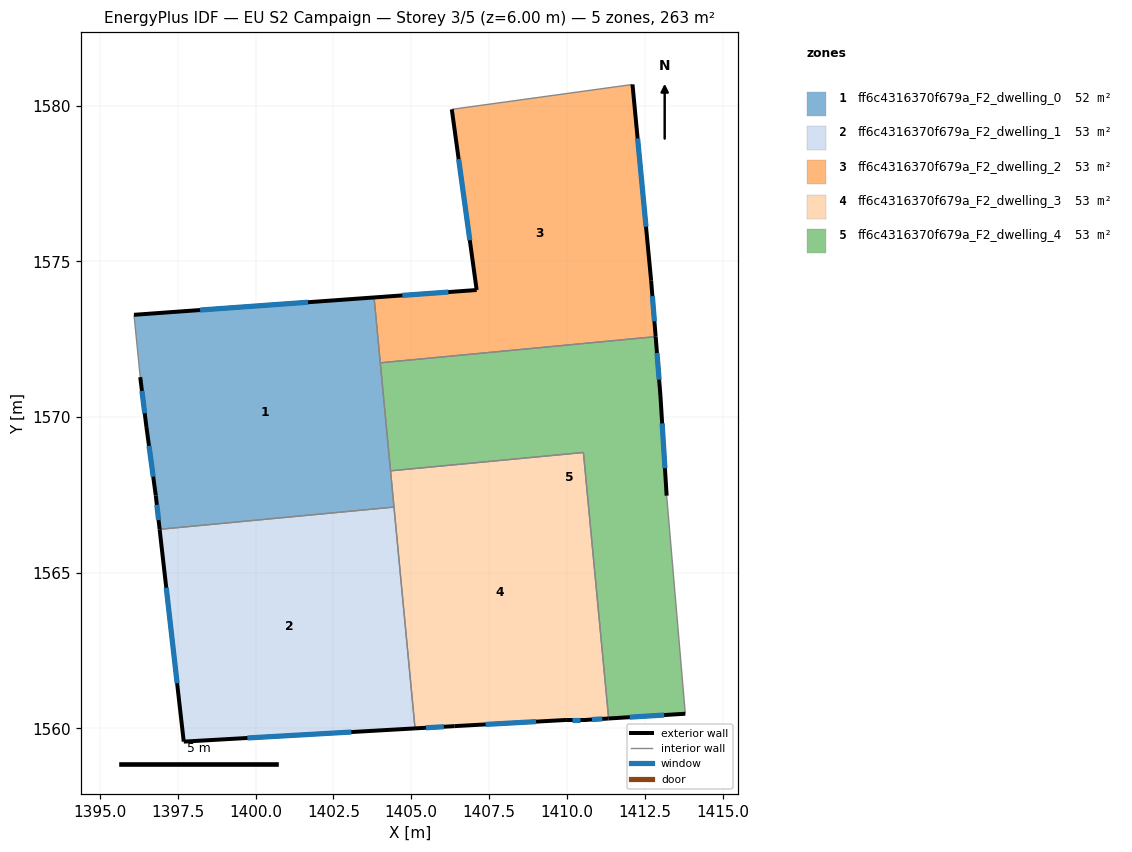
=== STOREY PLAN SPEC (per zone: floor XY polygon, exterior-wall plan segments, windows/doors) ===
zone 1: ff6c4316370f679a_F2_dwelling_0  (52.5 m²)
  floor: (1403.80, 1573.84) (1404.44, 1567.11) (1396.92, 1566.39) (1396.79, 1567.48) (1396.49, 1569.68) (1396.29, 1571.28) (1396.09, 1573.28)
  exterior wall: (1396.79, 1567.48) – (1396.92, 1566.39)  [1.1 m]
    window: (1396.83, 1567.18) – (1396.88, 1566.69)  [0.7 m²]
  exterior wall: (1396.49, 1569.68) – (1396.79, 1567.48)  [2.2 m]
    window: (1396.57, 1569.07) – (1396.71, 1568.08)  [1.3 m²]
  exterior wall: (1396.29, 1571.28) – (1396.49, 1569.68)  [1.6 m]
    window: (1396.35, 1570.84) – (1396.44, 1570.12)  [1.0 m²]
  exterior wall: (1403.81, 1573.84) – (1396.09, 1573.28)  [7.7 m]
    window: (1401.68, 1573.69) – (1398.22, 1573.43)  [4.7 m²]
  interior walls: 5
zone 2: ff6c4316370f679a_F2_dwelling_1  (52.5 m²)
  floor: (1404.44, 1567.11) (1405.12, 1560.00) (1397.69, 1559.57) (1396.92, 1566.39)
  exterior wall: (1396.92, 1566.39) – (1397.69, 1559.57)  [6.9 m]
    window: (1397.13, 1564.51) – (1397.48, 1561.45)  [4.2 m²]
  exterior wall: (1397.69, 1559.57) – (1405.12, 1560.00)  [7.4 m]
    window: (1399.74, 1559.69) – (1403.08, 1559.88)  [4.5 m²]
  interior walls: 2
zone 3: ff6c4316370f679a_F2_dwelling_2  (52.5 m²)
  floor: (1412.11, 1580.68) (1412.71, 1574.38) (1412.85, 1572.58) (1404.00, 1571.74) (1403.80, 1573.84) (1407.10, 1574.08) (1406.30, 1579.88)
  exterior wall: (1406.30, 1579.88) – (1407.10, 1574.08)  [5.9 m]
    window: (1406.52, 1578.28) – (1406.88, 1575.68)  [3.6 m²]
  exterior wall: (1412.71, 1574.38) – (1412.11, 1580.68)  [6.3 m]
    window: (1412.54, 1576.11) – (1412.27, 1578.95)  [3.8 m²]
  exterior wall: (1412.85, 1572.58) – (1412.71, 1574.38)  [1.8 m]
    window: (1412.81, 1573.07) – (1412.75, 1573.88)  [1.1 m²]
  exterior wall: (1407.10, 1574.08) – (1403.81, 1573.84)  [3.3 m]
    window: (1406.19, 1574.01) – (1404.71, 1573.90)  [2.0 m²]
  interior walls: 3
zone 4: ff6c4316370f679a_F2_dwelling_3  (52.5 m²)
  floor: (1410.53, 1568.86) (1411.34, 1560.31) (1410.60, 1560.27) (1410.00, 1560.27) (1406.40, 1560.07) (1405.12, 1560.00) (1404.33, 1568.27)
  exterior wall: (1410.60, 1560.27) – (1411.34, 1560.31)  [0.7 m]
    window: (1410.80, 1560.28) – (1411.14, 1560.30)  [0.5 m²]
  exterior wall: (1410.00, 1560.27) – (1410.60, 1560.27)  [0.6 m]
    window: (1410.17, 1560.27) – (1410.43, 1560.27)  [0.4 m²]
  exterior wall: (1406.40, 1560.07) – (1410.00, 1560.27)  [3.6 m]
    window: (1407.39, 1560.12) – (1409.01, 1560.21)  [2.2 m²]
  exterior wall: (1405.12, 1560.00) – (1406.40, 1560.07)  [1.3 m]
    window: (1405.47, 1560.02) – (1406.05, 1560.05)  [0.8 m²]
  interior walls: 4
zone 5: ff6c4316370f679a_F2_dwelling_4  (52.5 m²)
  floor: (1412.85, 1572.58) (1413.00, 1570.67) (1413.20, 1567.47) (1413.80, 1560.47) (1411.34, 1560.31) (1410.53, 1568.86) (1404.33, 1568.27) (1404.00, 1571.74)
  exterior wall: (1411.34, 1560.31) – (1413.80, 1560.47)  [2.5 m]
    window: (1412.02, 1560.36) – (1413.13, 1560.42)  [1.5 m²]
  exterior wall: (1413.01, 1570.67) – (1412.85, 1572.58)  [1.9 m]
    window: (1412.96, 1571.20) – (1412.89, 1572.06)  [1.2 m²]
  exterior wall: (1413.20, 1567.47) – (1413.01, 1570.67)  [3.2 m]
    window: (1413.15, 1568.35) – (1413.06, 1569.79)  [1.9 m²]
  interior walls: 5

=== DERIVED (storey summary) ===
Building: EU S2 Campaign
Storey: 3 of 5  (floor level z = 6.00 m)
Storey gross floor area: 262.5 m²
Zones on this storey: 5
  - ff6c4316370f679a_F2_dwelling_0: floor 52.5 m²; exterior wall 12.7 m (38.0 m²); 4 window(s) 7.7 m²; WWR 20.2%
  - ff6c4316370f679a_F2_dwelling_1: floor 52.5 m²; exterior wall 14.3 m (42.9 m²); 2 window(s) 8.7 m²; WWR 20.2%
  - ff6c4316370f679a_F2_dwelling_2: floor 52.5 m²; exterior wall 17.3 m (51.9 m²); 4 window(s) 10.5 m²; WWR 20.2%
  - ff6c4316370f679a_F2_dwelling_3: floor 52.5 m²; exterior wall 6.2 m (18.7 m²); 4 window(s) 3.8 m²; WWR 20.2%
  - ff6c4316370f679a_F2_dwelling_4: floor 52.5 m²; exterior wall 7.6 m (22.8 m²); 3 window(s) 4.6 m²; WWR 20.2%
Zone adjacency (shared interzone walls):
  - ff6c4316370f679a_F2_dwelling_0 ↔ ff6c4316370f679a_F2_dwelling_1
  - ff6c4316370f679a_F2_dwelling_0 ↔ ff6c4316370f679a_F2_dwelling_2
  - ff6c4316370f679a_F2_dwelling_0 ↔ ff6c4316370f679a_F2_dwelling_3
  - ff6c4316370f679a_F2_dwelling_0 ↔ ff6c4316370f679a_F2_dwelling_4
  - ff6c4316370f679a_F2_dwelling_1 ↔ ff6c4316370f679a_F2_dwelling_3
  - ff6c4316370f679a_F2_dwelling_2 ↔ ff6c4316370f679a_F2_dwelling_4
  - ff6c4316370f679a_F2_dwelling_3 ↔ ff6c4316370f679a_F2_dwelling_4